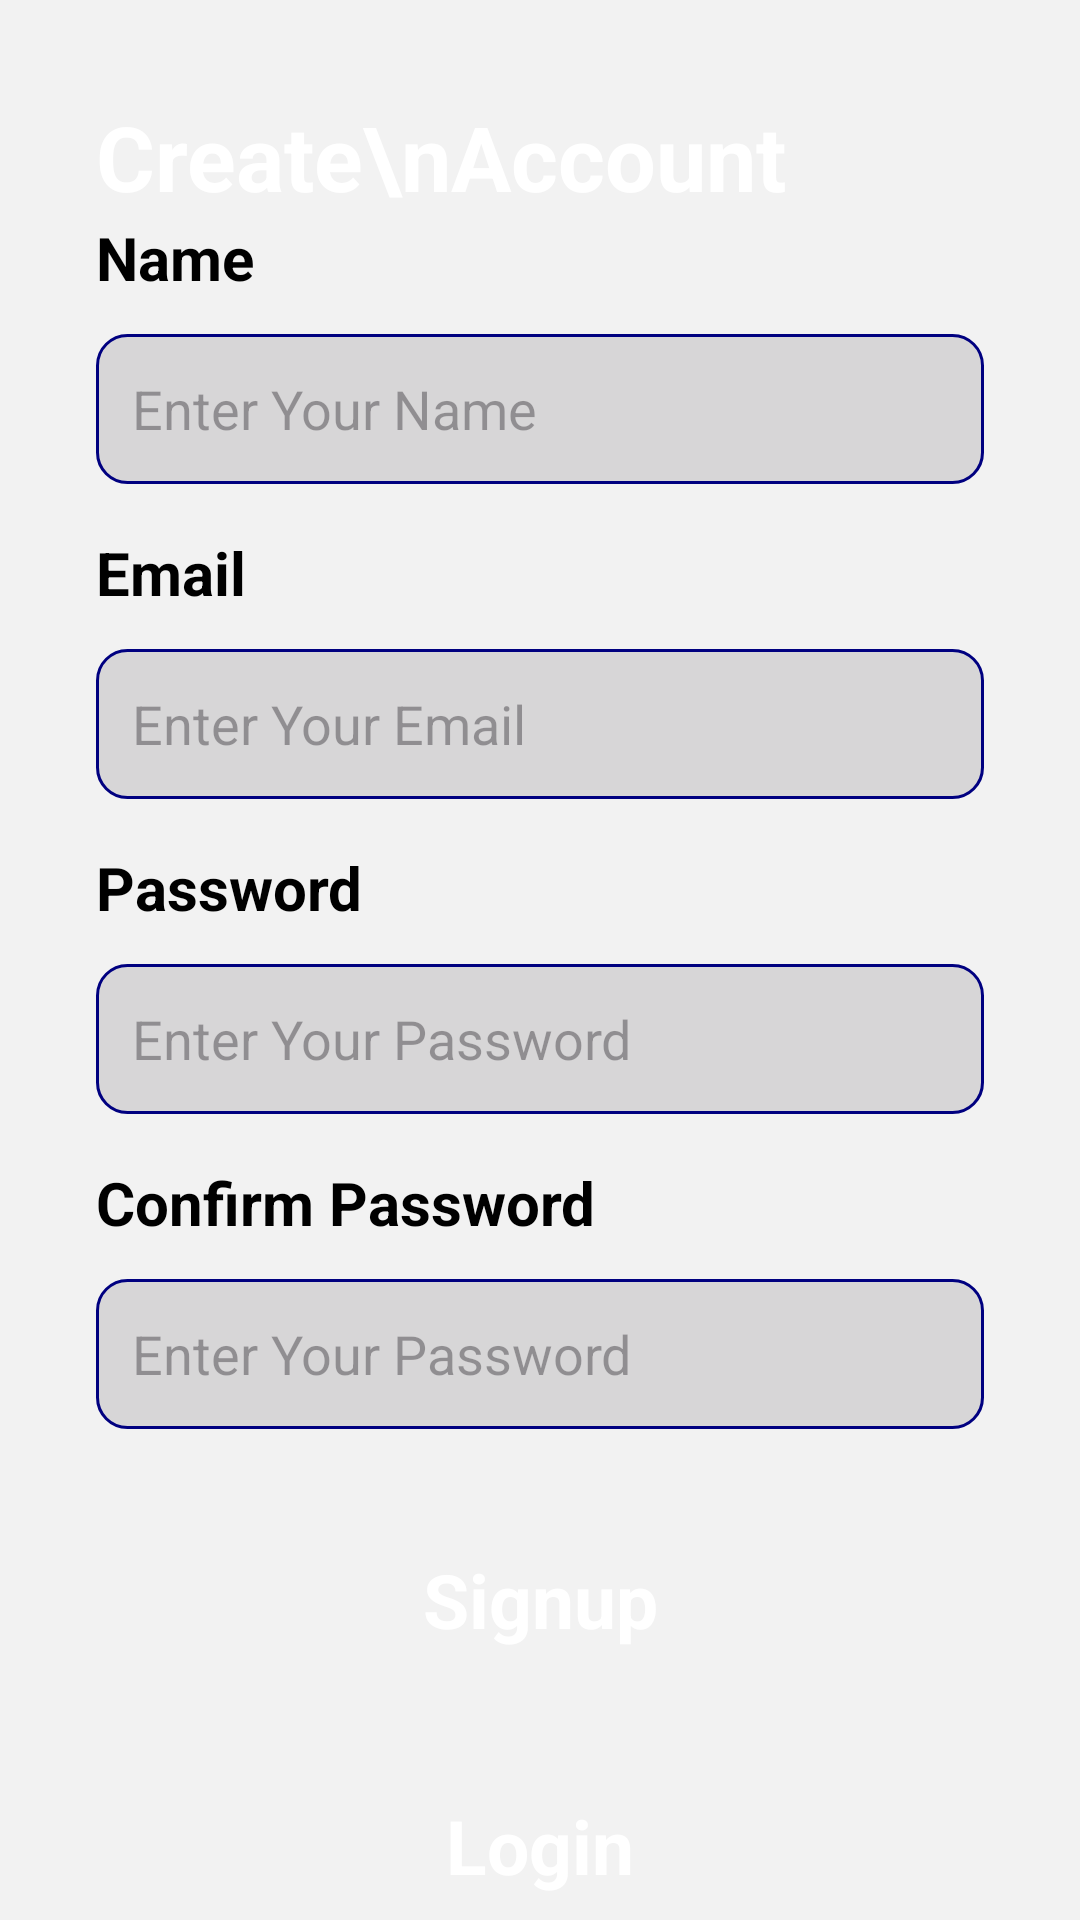

Reconstruct the res/layout file that produces this screen, plus the resources it refers to.
<!-- AndroidManifest.xml: application theme Theme.Real_State_Application_4984 -->
<!-- res/layout/activity_signup.xml -->
<?xml version="1.0" encoding="utf-8"?>
<androidx.constraintlayout.widget.ConstraintLayout xmlns:android="http://schemas.android.com/apk/res/android"
    xmlns:app="http://schemas.android.com/apk/res-auto"
    xmlns:tools="http://schemas.android.com/tools"
    android:layout_width="match_parent"
    android:layout_height="match_parent"
    android:background="#F2F2F2">

    <ImageView
        android:id="@+id/TopLogin"
        android:layout_width="match_parent"
        android:layout_height="wrap_content"
        android:scaleType="centerCrop"
        app:layout_constraintEnd_toEndOf="parent"
        app:layout_constraintStart_toStartOf="parent"
        app:layout_constraintTop_toTopOf="parent"
        app:srcCompat="@drawable/top_bg" />

    <TextView
        android:id="@+id/WelcomeLogin"
        android:layout_width="wrap_content"
        android:layout_height="wrap_content"
        android:layout_marginStart="32dp"
        android:layout_marginTop="32dp"
        android:text="Create\nAccount"
        android:textColor="@color/white"
        android:textSize="30sp"
        android:textStyle="bold"
        app:layout_constraintStart_toStartOf="parent"
        app:layout_constraintTop_toTopOf="parent" />

    <LinearLayout
        android:layout_width="match_parent"
        android:layout_height="wrap_content"
        android:orientation="vertical"
        android:padding="32dp"
        app:layout_constraintBottom_toBottomOf="parent"
        app:layout_constraintStart_toStartOf="parent"
        app:layout_constraintTop_toBottomOf="@+id/WelcomeLogin">

        <TextView
            android:id="@+id/NameSignup"
            android:layout_width="match_parent"
            android:layout_height="wrap_content"
            android:text="Name"
            android:textColor="@color/black"
            android:textSize="20sp"
            android:textStyle="bold" />

        <EditText
            android:id="@+id/editTextText2"
            android:layout_width="match_parent"
            android:layout_height="50dp"
            android:layout_marginTop="12dp"
            android:background="@drawable/edittext_background"
            android:ems="10"
            android:hint="Enter Your Name"
            android:inputType="textPersonName"
            android:padding="12dp"
            android:textColor="#707070"
            android:textSize="18sp" />

        <TextView
            android:id="@+id/NameEmail"
            android:layout_width="match_parent"
            android:layout_height="wrap_content"
            android:layout_marginTop="16dp"
            android:text="Email"
            android:textColor="@color/black"
            android:textSize="20sp"
            android:textStyle="bold" />

        <EditText
            android:id="@+id/editTextText3"
            android:layout_width="match_parent"
            android:layout_height="50dp"
            android:layout_marginTop="12dp"
            android:background="@drawable/edittext_background"
            android:ems="10"
            android:hint="Enter Your Email"
            android:inputType="textPersonName"
            android:padding="12dp"
            android:textColor="#707070"
            android:textSize="18sp" />

        <TextView
            android:id="@+id/NamePW"
            android:layout_width="match_parent"
            android:layout_height="wrap_content"
            android:layout_marginTop="16dp"
            android:text="Password"
            android:textColor="@color/black"
            android:textSize="20sp"
            android:textStyle="bold" />

        <EditText
            android:id="@+id/editTextText4"
            android:layout_width="match_parent"
            android:layout_height="50dp"
            android:layout_marginTop="12dp"
            android:background="@drawable/edittext_background"
            android:ems="10"
            android:hint="Enter Your Password"
            android:inputType="textPersonName"
            android:padding="12dp"
            android:textColor="#707070"
            android:textSize="18sp" />

        <TextView
            android:id="@+id/textView8"
            android:layout_width="match_parent"
            android:layout_height="wrap_content"
            android:layout_marginTop="16dp"
            android:text="Confirm Password"
            android:textColor="@color/black"
            android:textSize="20sp"
            android:textStyle="bold" />

        <EditText
            android:id="@+id/editTextTextPassword"
            android:layout_width="match_parent"
            android:layout_height="50dp"
            android:layout_marginTop="12dp"
            android:background="@drawable/edittext_background"
            android:ems="10"
            android:hint="Enter Your Password"
            android:inputType="textPassword"
            android:padding="12dp"
            android:textColor="#707070"
            android:textSize="18sp" />


        <androidx.appcompat.widget.AppCompatButton
            android:id="@+id/button4"
            style="@android:style/Widget.Button"
            android:layout_width="match_parent"
            android:layout_height="50dp"
            android:layout_marginTop="32dp"
            android:background="@drawable/background_button"
            android:text="Signup"
            android:textColor="@color/white"
            android:textSize="25sp"
            android:textStyle="bold" />


        <androidx.appcompat.widget.AppCompatButton
            android:id="@+id/button3"
            android:layout_width="match_parent"
            android:layout_height="50dp"
            android:layout_marginTop="32dp"
            android:background="@drawable/background_button"
            style="@android:style/Widget.Button"
            android:textColor="@color/white"
            android:textSize="25sp"
            android:textStyle="bold"
            android:text="Login" />



    </LinearLayout>

</androidx.constraintlayout.widget.ConstraintLayout>
<!-- resources referenced by this layout -->
<resources>
  <color name="black">#FF000000</color>
  <color name="white">#FFFFFFFF</color>
  <!-- drawable edittext_background (drawable) -->
  <?xml version="1.0" encoding="utf-8"?>
  <selector xmlns:android="http://schemas.android.com/apk/res/android">
      <item>
          <shape android:shape="rectangle">
              <solid android:color="#D7D6D7"/>
              <corners android:radius="10dp"/>
              <stroke android:color="@color/Navy" android:width="1dp"/>
  
          </shape>
      </item>
  </selector>
  <style name="Theme.Real_State_Application_4984" parent="Base.Theme.Real_State_Application_4984" />
  <color name="Navy">#000080</color>
  <style name="Base.Theme.Real_State_Application_4984" parent="Theme.Material3.DayNight.NoActionBar">
          
          
          <item name="colorPrimary">@color/purple_500</item>
          <item name="colorPrimaryVariant">#858585</item>
          <item name="colorOnPrimary">@color/white</item>
  
          
          <item name="colorSecondary">@color/teal_200</item>
          <item name="colorSecondaryVariant">@color/teal_700</item>
          <item name="colorOnSecondary">@color/black</item>
  
          
          <item name="android:statusBarColor">?attr/colorPrimaryVariant</item>
      </style>
  <color name="purple_500">#a46ede</color>
  <color name="teal_200">#80CBC4</color>
  <color name="teal_700">#00796B</color>
</resources>
